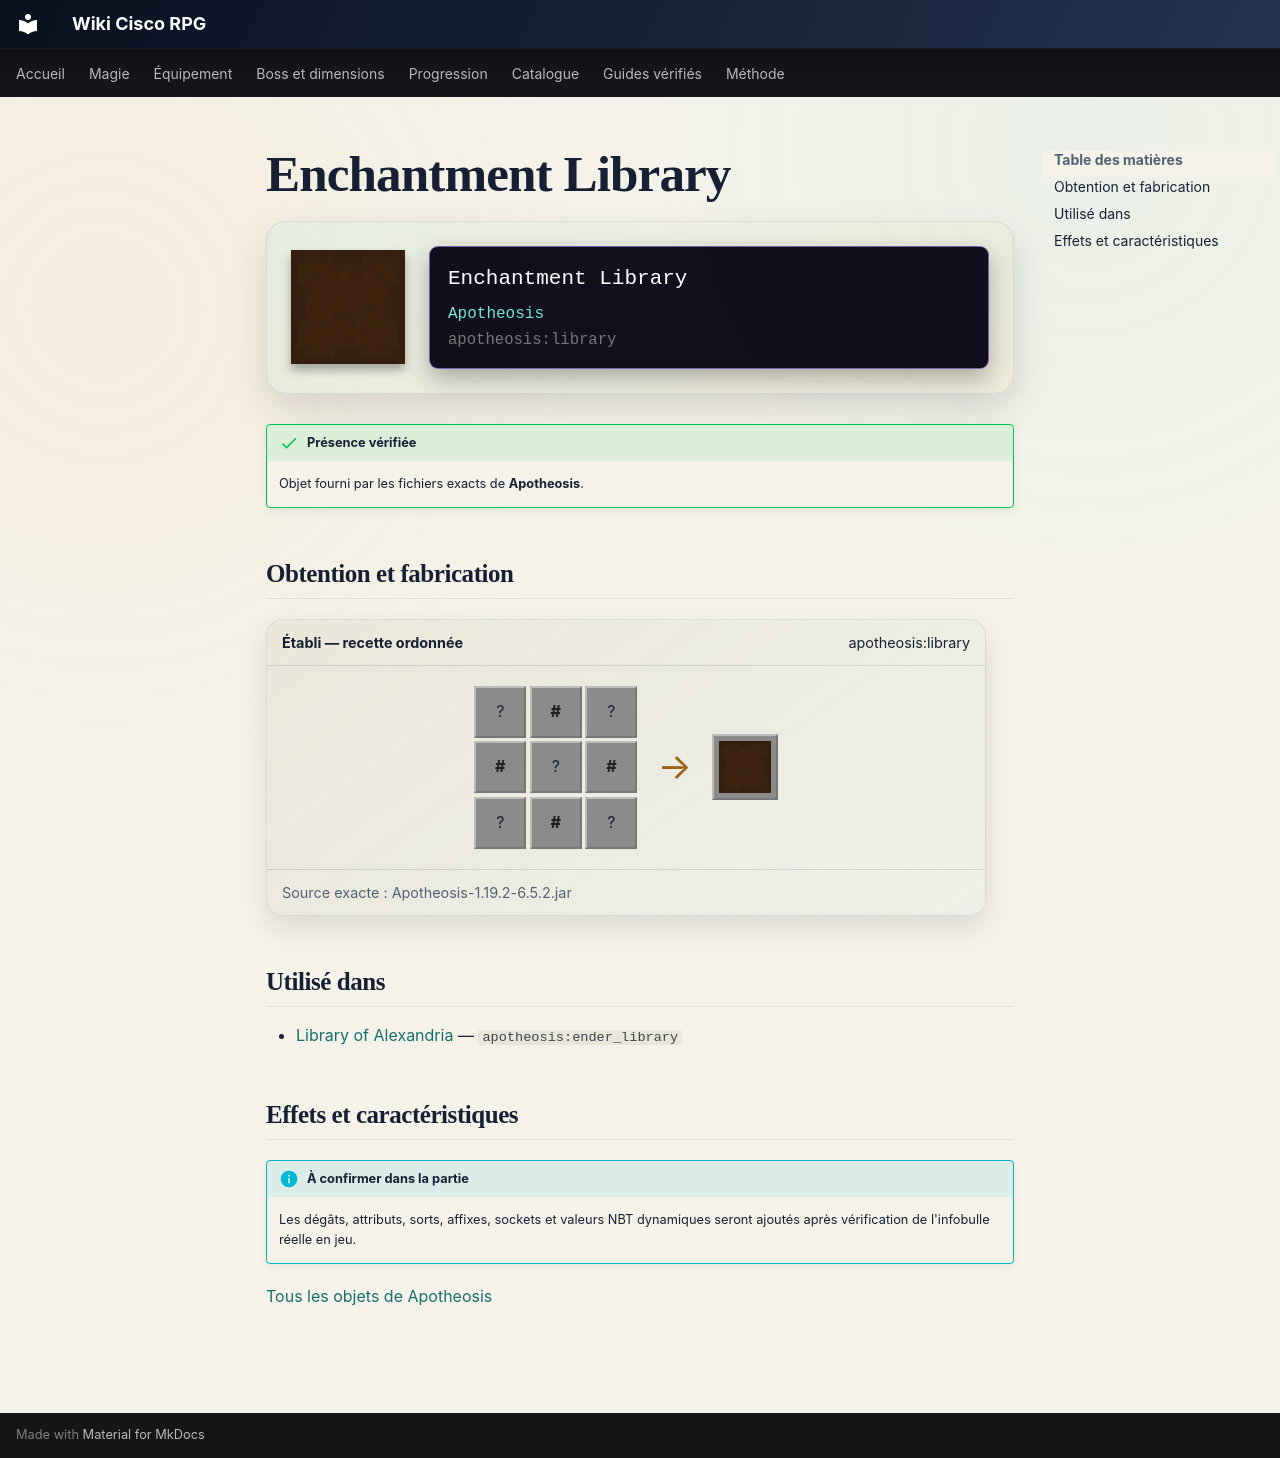

repository: Kloups-Dev/wiki-cisco-rpg · page: catalogue/objets/apotheosis/library/index.html · generator: mkdocs

# Enchantment Library

<div class="mc-item-showcase">
<img class="mc-item-icon" src="../../../../assets/generated/items/apotheosis/library.png" alt="Enchantment Library">
<div class="mc-tooltip-card">
<div class="mc-tooltip-card__name">Enchantment Library</div>
<div class="mc-tooltip-card__mod">Apotheosis</div>
<div class="mc-tooltip-card__id">apotheosis:library</div>
</div>
</div>

!!! success "Présence vérifiée"
    Objet fourni par les fichiers exacts de **Apotheosis**.

## Obtention et fabrication

<div class="jei-recipe"><div class="jei-recipe__head"><strong>Établi — recette ordonnée</strong><span>apotheosis:library</span></div><div class="jei-recipe__body"><div class="jei-grid"><span class="jei-slot" title="Ender Chest (minecraft:ender_chest)">?</span><span class="jei-slot jei-slot--tag" title="#apotheosis:infused_shelves">#</span><span class="jei-slot" title="Ender Chest (minecraft:ender_chest)">?</span><span class="jei-slot jei-slot--tag" title="#apotheosis:infused_shelves">#</span><span class="jei-slot" title="Enchanting Table (minecraft:enchanting_table)">?</span><span class="jei-slot jei-slot--tag" title="#apotheosis:infused_shelves">#</span><span class="jei-slot" title="Ender Chest (minecraft:ender_chest)">?</span><span class="jei-slot jei-slot--tag" title="#apotheosis:infused_shelves">#</span><span class="jei-slot" title="Ender Chest (minecraft:ender_chest)">?</span></div><span class="jei-arrow">→</span><span class="jei-slot jei-slot--result"><img src="../../../../assets/generated/items/apotheosis/library.png" alt=""></span></div><div class="jei-recipe__source">Source exacte : Apotheosis-1.19.2-6.5.2.jar</div></div>

## Utilisé dans

- [Library of Alexandria](../../../catalogue/objets/apotheosis/ender_library.md) — <code>apotheosis:ender_library</code>

## Effets et caractéristiques

!!! info "À confirmer dans la partie"
    Les dégâts, attributs, sorts, affixes, sockets et valeurs NBT dynamiques seront ajoutés après vérification de l'infobulle réelle en jeu.

[Tous les objets de Apotheosis](../../../contenu/apotheosis.md)
